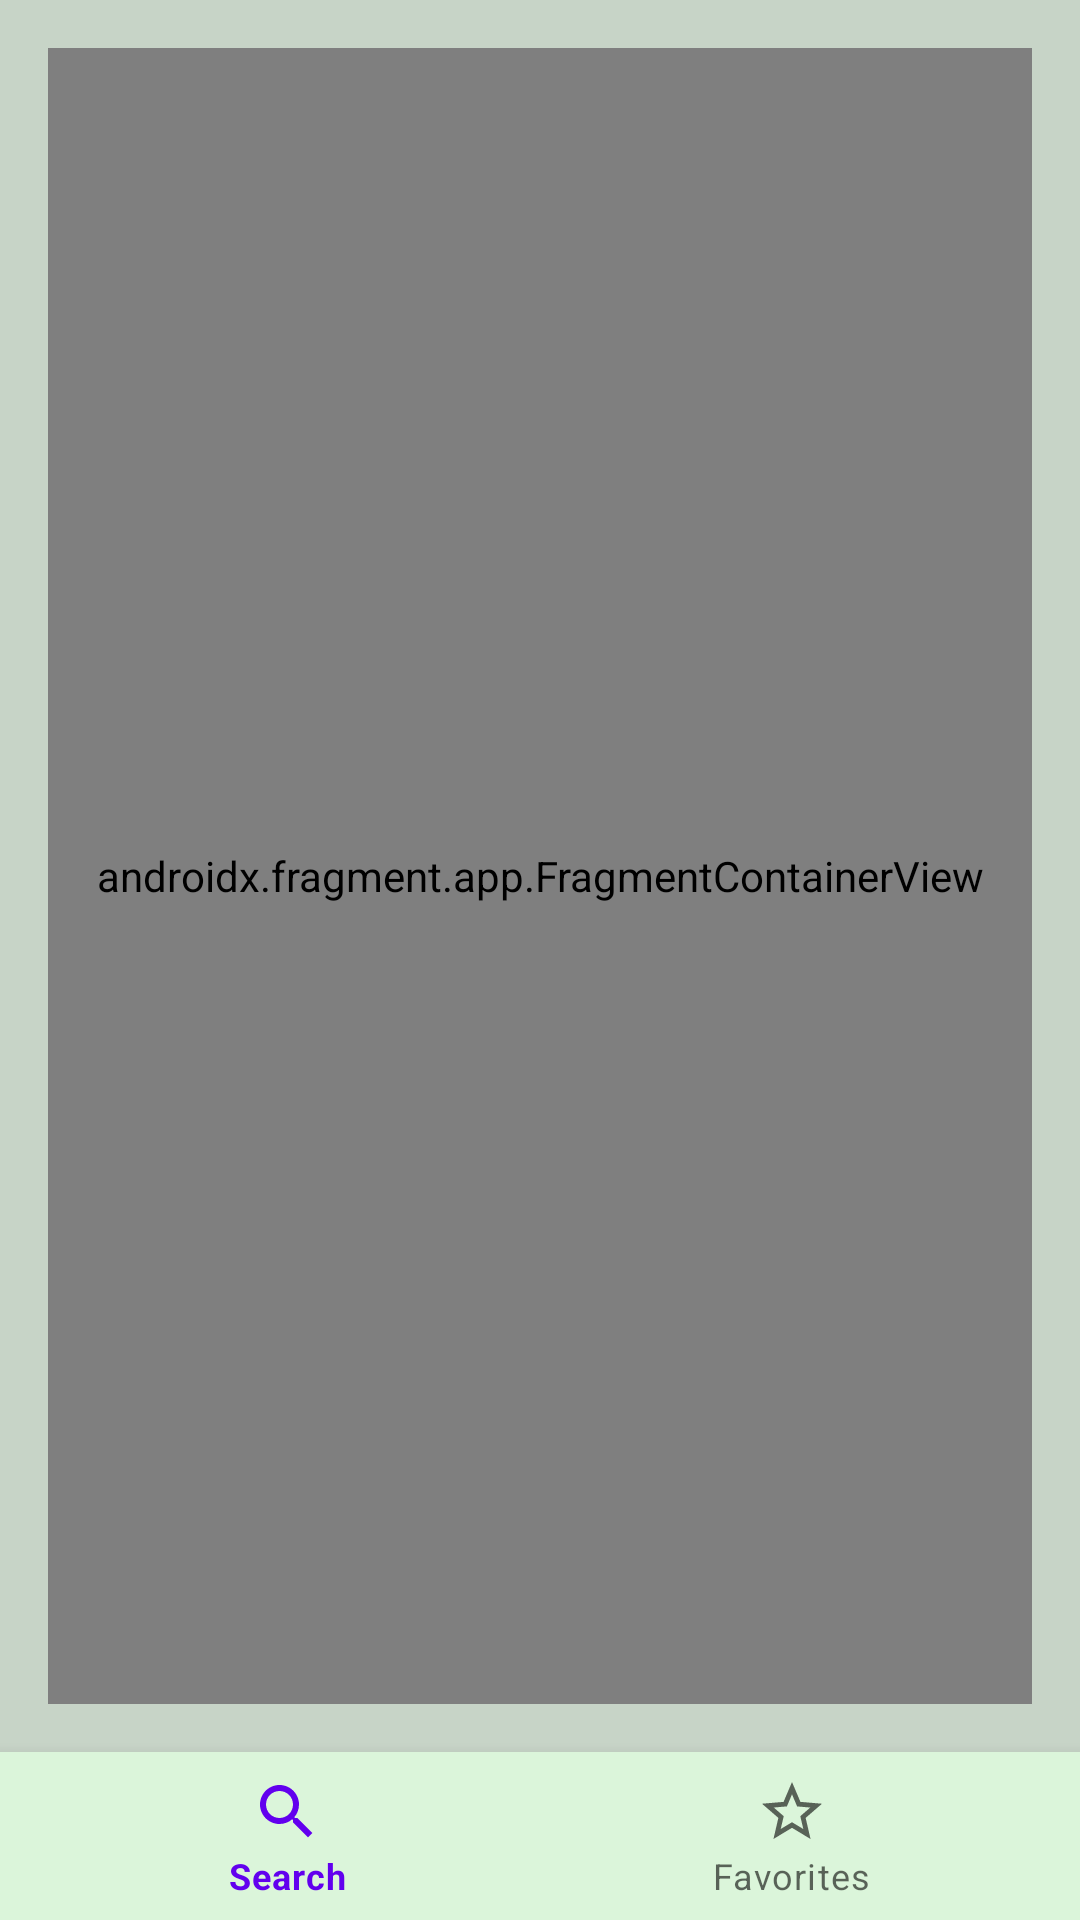

Reconstruct the res/layout file that produces this screen, plus the resources it refers to.
<!-- AndroidManifest.xml: application theme Theme.TheYelpApp -->
<!-- res/layout/activity_main.xml -->
<?xml version="1.0" encoding="utf-8"?>
<androidx.constraintlayout.widget.ConstraintLayout xmlns:android="http://schemas.android.com/apk/res/android"
    xmlns:app="http://schemas.android.com/apk/res-auto"
    xmlns:tools="http://schemas.android.com/tools"
    android:layout_width="match_parent"
    android:layout_height="match_parent"
    tools:context=".MainActivity"
    android:background="@color/green_bg">

    <com.google.android.material.bottomnavigation.BottomNavigationView
        android:id="@+id/bnv_menu"
        android:layout_width="match_parent"
        android:layout_height="wrap_content"
        app:menu="@menu/bottom_menu"
        app:layout_constraintStart_toStartOf="parent"
        app:layout_constraintEnd_toEndOf="parent"
        android:background="@color/green_bar"
        app:layout_constraintBottom_toBottomOf="parent"/>

    <androidx.fragment.app.FragmentContainerView
        android:id="@+id/frag_container"
        android:layout_width="0dp"
        android:layout_height="0dp"
        android:name="androidx.navigation.fragment.NavHostFragment"
        app:defaultNavHost="true"
        app:navGraph="@navigation/frag_navigation"
        app:layout_constraintTop_toTopOf="parent"
        app:layout_constraintBottom_toTopOf="@id/bnv_menu"
        app:layout_constraintStart_toStartOf="parent"
        app:layout_constraintEnd_toEndOf="parent"
        android:layout_margin="16dp"/>

</androidx.constraintlayout.widget.ConstraintLayout>
<!-- resources referenced by this layout -->
<resources>
  <color name="green_bar">#dbf5da</color>
  <color name="green_bg">#c7d4c7</color>
  <style name="Theme.TheYelpApp" parent="Theme.MaterialComponents.DayNight.DarkActionBar">
          
          <item name="colorPrimary">@color/purple_500</item>
          <item name="colorPrimaryVariant">@color/purple_700</item>
          <item name="colorOnPrimary">@color/white</item>
          
          <item name="colorSecondary">@color/teal_200</item>
          <item name="colorSecondaryVariant">@color/teal_700</item>
          <item name="colorOnSecondary">@color/black</item>
          
          <item name="android:statusBarColor">?attr/colorPrimaryVariant</item>
          
      </style>
  <color name="purple_500">#FF6200EE</color>
  <color name="purple_700">#FF3700B3</color>
  <color name="white">#FFFFFFFF</color>
  <color name="teal_200">#FF03DAC5</color>
  <color name="teal_700">#FF018786</color>
  <color name="black">#FF000000</color>
</resources>
